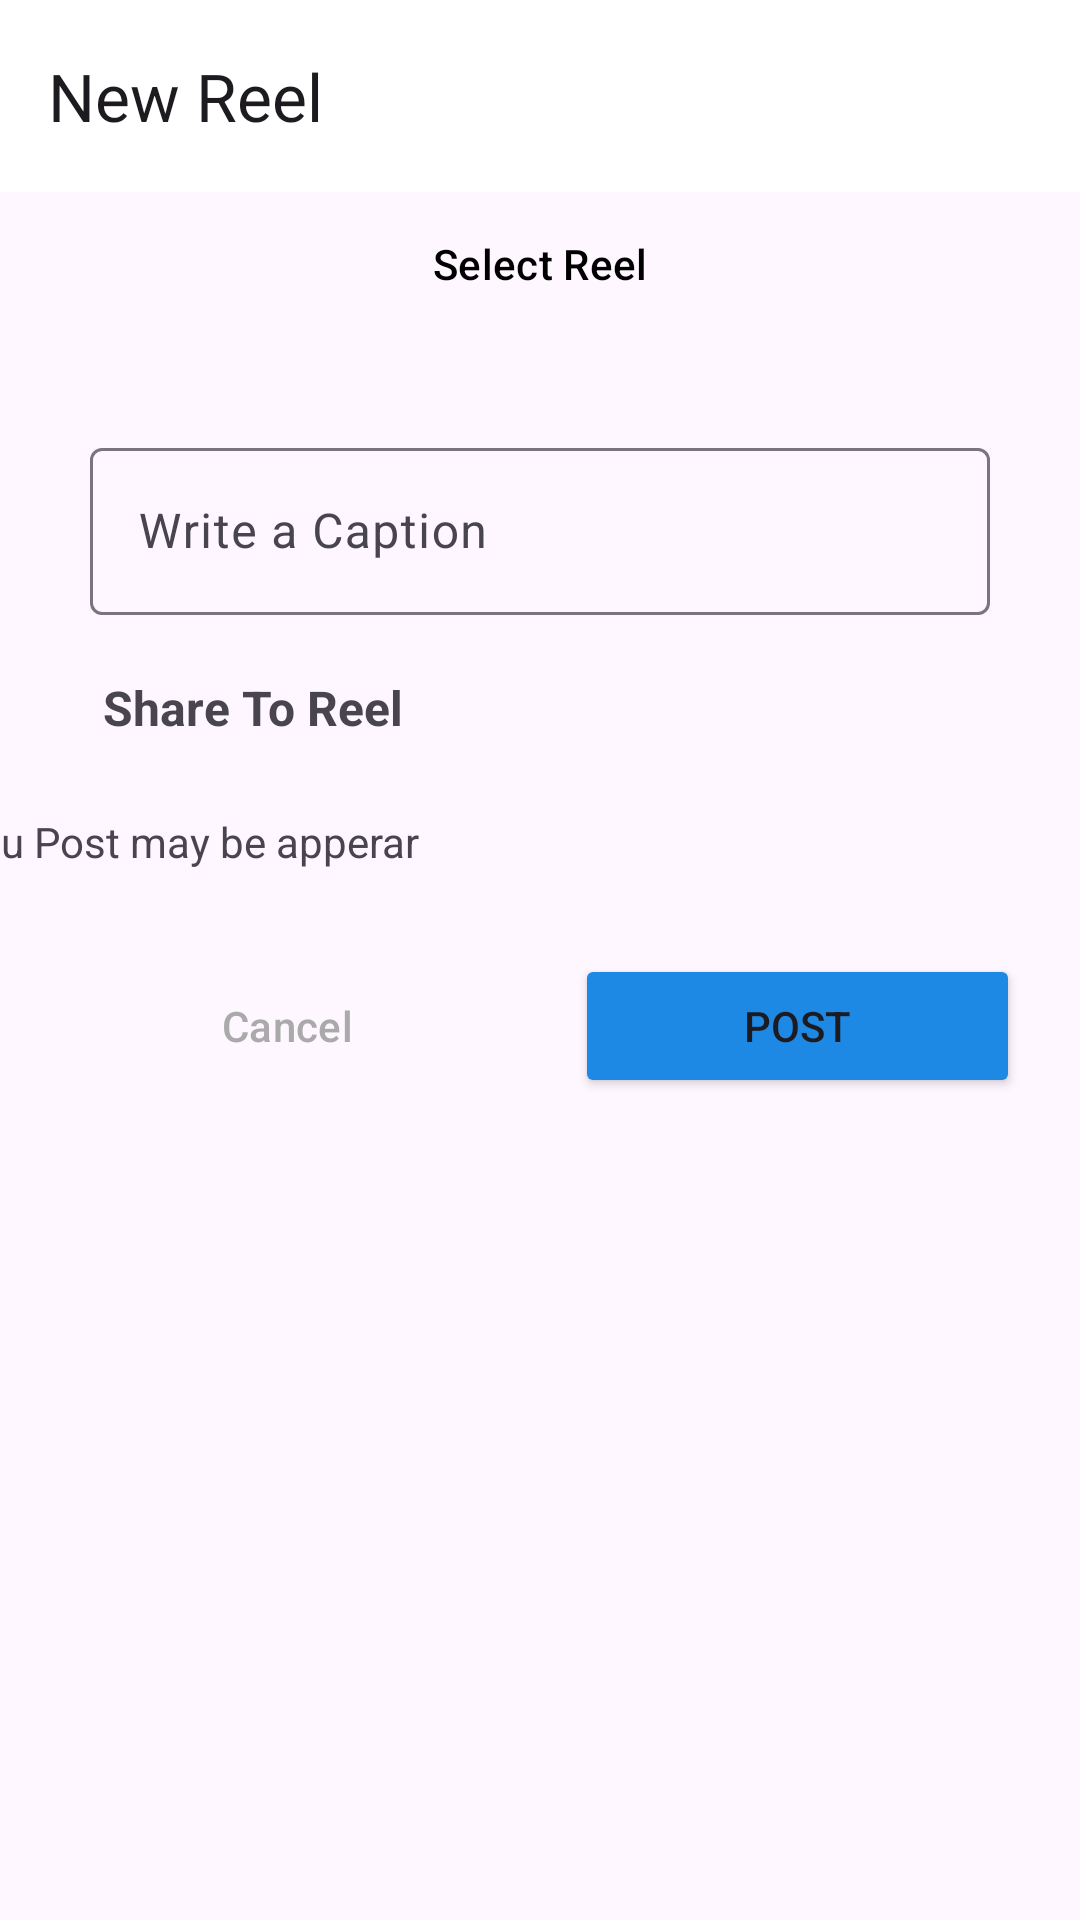

Reconstruct the res/layout file that produces this screen, plus the resources it refers to.
<!-- AndroidManifest.xml: application theme Theme.InstrgramClone -->
<!-- res/layout/activity_reels.xml -->
<?xml version="1.0" encoding="utf-8"?>
<androidx.constraintlayout.widget.ConstraintLayout xmlns:android="http://schemas.android.com/apk/res/android"
    xmlns:app="http://schemas.android.com/apk/res-auto"
    xmlns:tools="http://schemas.android.com/tools"
    android:layout_width="match_parent"
    android:layout_height="match_parent"
    tools:context=".post.ReelsActivity">

    <com.google.android.material.appbar.MaterialToolbar
        android:id="@+id/materialToolbar"
        android:layout_width="match_parent"
        android:layout_height="wrap_content"
        android:background="@color/white"
        android:minHeight="?attr/actionBarSize"
        app:layout_constraintEnd_toEndOf="parent"
        app:layout_constraintStart_toStartOf="parent"
        app:layout_constraintTop_toTopOf="parent"
        android:theme="?attr/actionBarTheme"
        app:title="New Reel" />

    <Button
        android:id="@+id/select_reel"
        style="@style/Widget.Material3.Button.OutlinedButton"
        android:layout_width="300dp"
        android:text="Select Reel"
        android:textColor="@color/black"
        android:layout_height="wrap_content"
        android:scaleType="fitCenter"
        app:layout_constraintEnd_toEndOf="@+id/materialToolbar"
        app:layout_constraintStart_toStartOf="@+id/materialToolbar"
        app:layout_constraintTop_toBottomOf="@+id/materialToolbar"
/>

    <com.google.android.material.textfield.TextInputLayout
        android:id="@+id/caption"
        android:layout_width="0dp"
        android:layout_height="wrap_content"
        android:layout_marginTop="32dp"
        android:hint="Write a Caption"
        app:layout_constraintEnd_toEndOf="@+id/select_reel"
        app:layout_constraintStart_toStartOf="@+id/select_reel"
        app:layout_constraintTop_toBottomOf="@+id/select_reel">

        <com.google.android.material.textfield.TextInputEditText
            android:layout_width="match_parent"
            android:layout_height="wrap_content"
            android:visibility="visible" />


    </com.google.android.material.textfield.TextInputLayout>

    <LinearLayout
        android:id="@+id/post"
        android:layout_width="392dp"
        android:layout_height="40dp"
        android:layout_margin="10dp"
        android:orientation="horizontal"
        app:layout_constraintEnd_toEndOf="parent"
        app:layout_constraintStart_toStartOf="parent"
        app:layout_constraintTop_toBottomOf="@+id/caption">

        <ImageView

            android:id="@+id/imageView3"
            android:layout_width="40dp"
            android:layout_height="40dp"
            android:padding="5dp"

            android:src="@drawable/reel" />

        <TextView
            android:id="@+id/textView3"
            android:layout_width="wrap_content"
            android:layout_height="match_parent"
            android:layout_margin="10dp"
            android:layout_marginLeft="20dp"
            android:layout_weight="1"
            android:gravity="center_vertical"
            android:text="Share To Reel"
            android:textSize="16sp"
            android:textStyle="bold" />
    </LinearLayout>

    <TextView
        android:id="@+id/textView4"
        android:layout_width="wrap_content"
        android:layout_height="wrap_content"
        android:layout_marginTop="16dp"
        android:paddingRight="40dp"
        android:text="You Post may be apperar"
        app:layout_constraintStart_toStartOf="@+id/post"
        app:layout_constraintTop_toBottomOf="@+id/post" />

    <LinearLayout
        android:layout_width="match_parent"
        android:layout_height="wrap_content"
        android:layout_marginTop="8dp"
        android:orientation="horizontal"
        android:padding="10dp"
        app:layout_constraintTop_toBottomOf="@+id/textView4">

        <Button
            android:id="@+id/cancel_button"
            style="@style/Widget.Material3.Button.OutlinedButton"
            android:layout_width="wrap_content"
            android:layout_height="wrap_content"
            android:layout_margin="10dp"
            android:layout_weight="1"

            android:text="Cancel"
            android:textColor="@android:color/darker_gray"
            app:strokeColor="@color/pink"
            />

        <Button
            android:id="@+id/post_button"
            android:layout_width="wrap_content"
            android:layout_height="wrap_content"
            android:layout_margin="10dp"
            android:backgroundTint="@color/blue"
            android:layout_weight="1"
            android:text="Post" />
    </LinearLayout>

</androidx.constraintlayout.widget.ConstraintLayout>
<!-- resources referenced by this layout -->
<resources>
  <color name="black">#FF000000</color>
  <color name="blue">#1E88E5</color>
  <color name="pink">#DF2727</color>
  <color name="white">#FFFFFFFF</color>
  <style name="Theme.InstrgramClone" parent="Base.Theme.InstrgramClone" />
  <style name="Base.Theme.InstrgramClone" parent="Theme.Material3.DayNight.NoActionBar">
          
          
      </style>
</resources>
